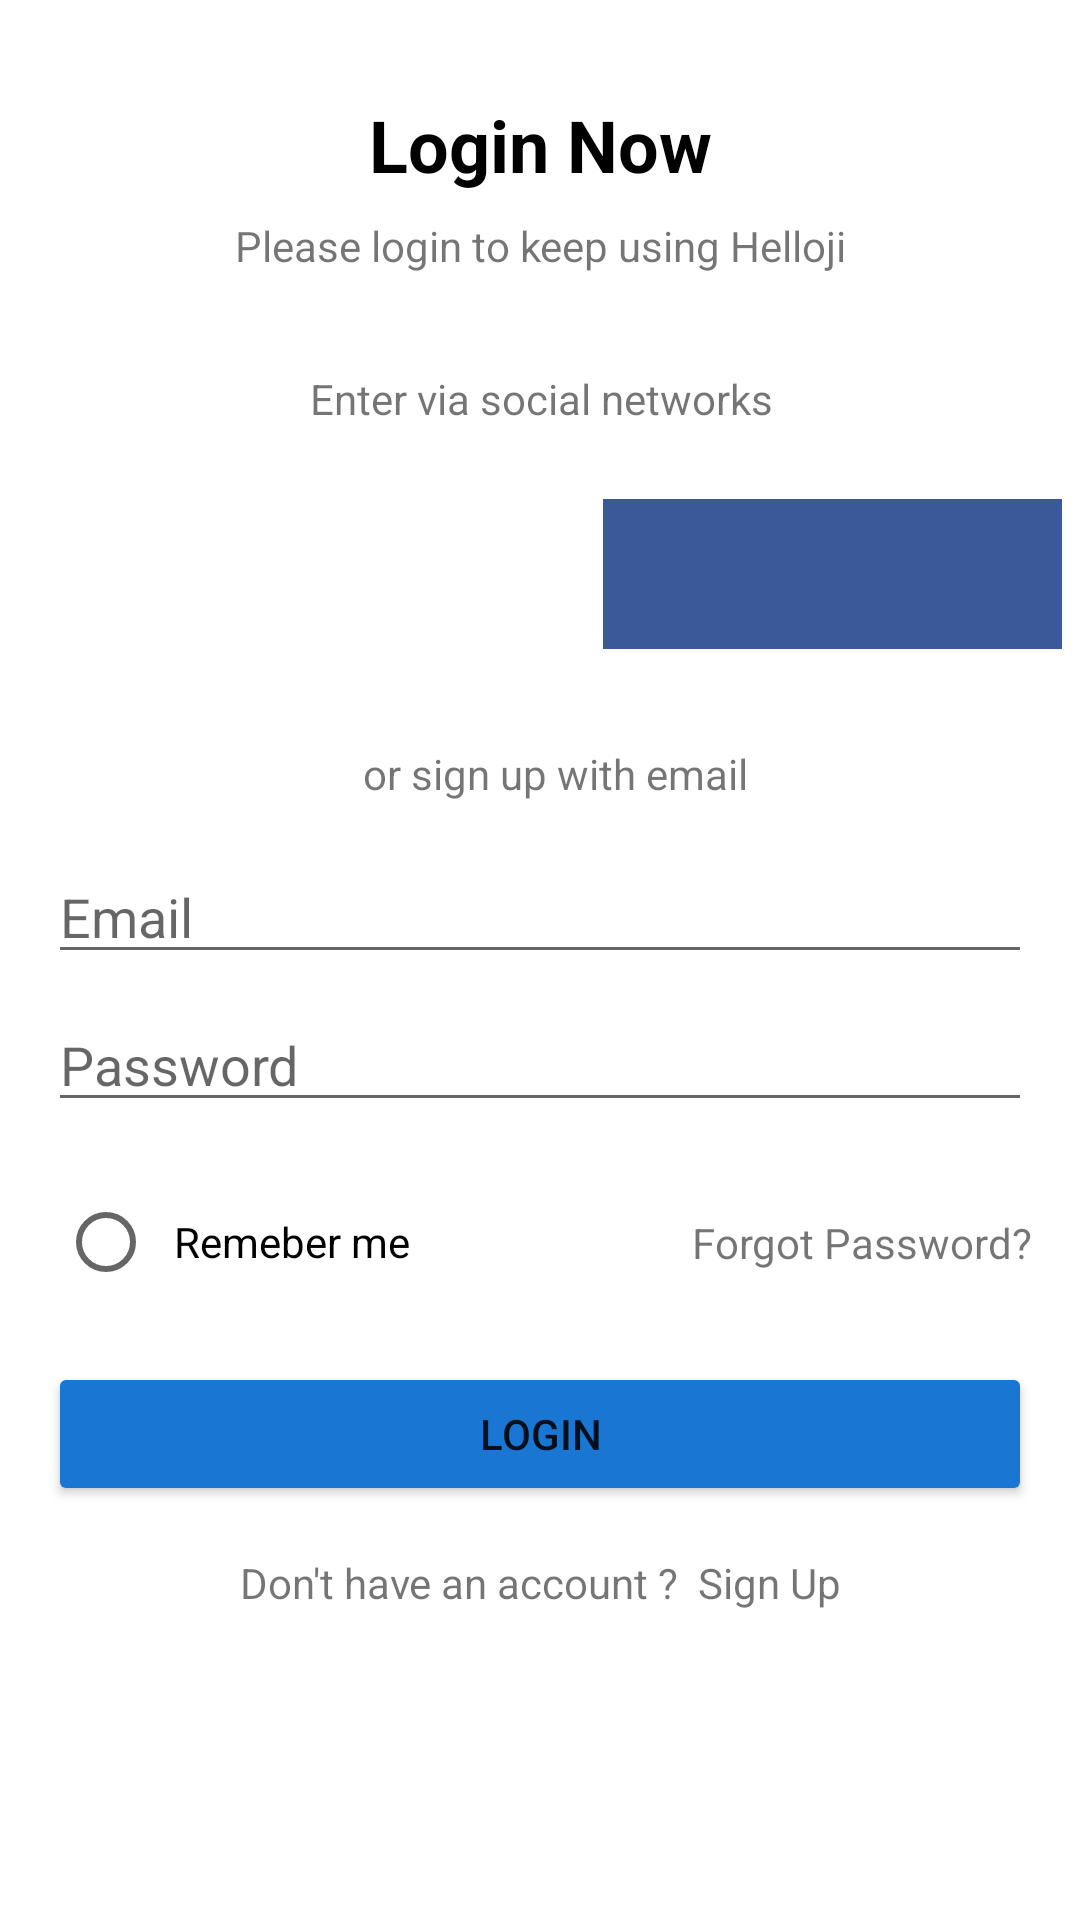

Here is an Android app screen rendered from its layout file. Give the layout XML and the strings, colors and styles it references.
<!-- AndroidManifest.xml: application theme AppTheme -->
<!-- res/layout/fragment_login.xml -->
<?xml version="1.0" encoding="utf-8"?>
<androidx.constraintlayout.widget.ConstraintLayout xmlns:android="http://schemas.android.com/apk/res/android"
    xmlns:app="http://schemas.android.com/apk/res-auto"
    xmlns:tools="http://schemas.android.com/tools"
    android:layout_width="match_parent"
    android:layout_height="match_parent"
    tools:context=".LoginFragment">

    <TextView
        android:id="@+id/textView5"
        android:layout_width="wrap_content"
        android:layout_height="wrap_content"
        android:layout_marginStart="16dp"
        android:layout_marginTop="32dp"
        android:layout_marginEnd="16dp"
        android:text="Login Now"
        android:textAlignment="center"
        android:textColor="@android:color/black"
        android:textSize="24sp"
        android:textStyle="bold"
        app:layout_constraintEnd_toEndOf="parent"
        app:layout_constraintStart_toStartOf="parent"
        app:layout_constraintTop_toTopOf="parent" />

    <TextView
        android:id="@+id/textView9"
        android:layout_width="wrap_content"
        android:layout_height="19dp"
        android:layout_marginTop="8dp"
        android:text="Please login to keep using Helloji"
        android:textSize="14sp"
        app:layout_constraintEnd_toEndOf="@+id/textView5"
        app:layout_constraintStart_toStartOf="@+id/textView5"
        app:layout_constraintTop_toBottomOf="@+id/textView5" />

    <TextView
        android:id="@+id/textView10"
        android:layout_width="wrap_content"
        android:layout_height="wrap_content"
        android:layout_marginTop="32dp"
        android:text="Enter via social networks"
        app:layout_constraintEnd_toEndOf="@+id/textView9"
        app:layout_constraintStart_toStartOf="@+id/textView9"
        app:layout_constraintTop_toBottomOf="@+id/textView9" />
    <ImageButton
        android:id="@+id/google_image"
        android:layout_width="0dp"
        android:layout_height="50dp"
        android:layout_marginStart="16dp"
        android:layout_marginTop="24dp"
        android:layout_marginEnd="16dp"
        android:background="@null"
        android:scaleType="fitCenter"
        android:src="@drawable/google"
        app:layout_constraintEnd_toStartOf="@+id/facebook_image"
        app:layout_constraintStart_toStartOf="parent"
        app:layout_constraintTop_toBottomOf="@+id/textView10" />

    <ImageButton
        android:id="@+id/facebook_image"
        android:layout_width="0dp"
        android:layout_height="50dp"
        android:layout_marginStart="16dp"
        android:layout_marginEnd="6dp"
        android:background="@color/facebook_blue"
        android:scaleType="centerInside"
        android:src="@drawable/facebook"
        app:layout_constraintBottom_toBottomOf="@+id/google_image"
        app:layout_constraintEnd_toEndOf="parent"
        app:layout_constraintStart_toEndOf="@+id/google_image"
        app:layout_constraintTop_toTopOf="@+id/google_image" />
    <TextView
        android:id="@+id/textView11"
        android:layout_width="wrap_content"
        android:layout_height="wrap_content"
        android:layout_marginTop="32dp"
        android:text="or sign up with email"
        app:layout_constraintEnd_toEndOf="@+id/facebook_image"
        app:layout_constraintStart_toStartOf="@+id/google_image"
        app:layout_constraintTop_toBottomOf="@+id/google_image" />

    <EditText
        android:id="@+id/sign_up_email"
        android:layout_width="0dp"
        android:layout_height="wrap_content"
        android:layout_marginStart="16dp"
        android:layout_marginTop="16dp"
        android:layout_marginEnd="16dp"
        android:ems="10"
        android:hint="Email"
        android:inputType="textPersonName"
        app:layout_constraintEnd_toEndOf="parent"
        app:layout_constraintStart_toStartOf="parent"
        app:layout_constraintTop_toBottomOf="@+id/textView11" />

    <EditText
        android:id="@+id/editText4"
        android:layout_width="0dp"
        android:layout_height="wrap_content"
        android:layout_marginTop="8dp"
        android:ems="10"
        android:hint="Password"
        android:inputType="textPassword"
        app:layout_constraintEnd_toEndOf="@+id/sign_up_email"
        app:layout_constraintStart_toStartOf="@+id/sign_up_email"
        app:layout_constraintTop_toBottomOf="@+id/sign_up_email" />

    <RadioButton
        android:id="@+id/radioButton"
        android:layout_width="wrap_content"
        android:layout_height="wrap_content"
        android:layout_marginTop="16dp"
        android:text="  Remeber me"
        app:layout_constraintEnd_toEndOf="@+id/editText4"
        app:layout_constraintHorizontal_bias="0.016"
        app:layout_constraintStart_toStartOf="@+id/editText4"
        app:layout_constraintTop_toBottomOf="@+id/editText4" />

    <TextView
        android:id="@+id/textView12"
        android:layout_width="wrap_content"
        android:layout_height="wrap_content"
        android:text="Forgot Password?"
        app:layout_constraintBottom_toBottomOf="@+id/radioButton"
        app:layout_constraintEnd_toEndOf="@+id/editText4"
        app:layout_constraintHorizontal_bias="1.0"
        app:layout_constraintStart_toEndOf="@+id/radioButton"
        app:layout_constraintTop_toTopOf="@+id/radioButton" />

    <Button
        android:id="@+id/login_button"
        android:layout_width="0dp"
        android:layout_height="wrap_content"
        android:layout_marginStart="16dp"
        android:layout_marginTop="16dp"
        android:layout_marginEnd="16dp"
        android:text="Login"
        app:backgroundTint="@color/blue"
        app:layout_constraintEnd_toEndOf="parent"
        app:layout_constraintStart_toStartOf="parent"
        app:layout_constraintTop_toBottomOf="@+id/radioButton" />

    <TextView
        android:id="@+id/login_text"
        android:layout_width="0dp"
        android:layout_height="wrap_content"
        android:layout_marginTop="16dp"
        android:layout_marginBottom="8dp"
        android:text="Don't have an account ?  Sign Up"
        android:textAlignment="center"
        app:layout_constraintBottom_toBottomOf="parent"
        app:layout_constraintEnd_toEndOf="@+id/login_button"
        app:layout_constraintStart_toStartOf="@+id/login_button"
        app:layout_constraintTop_toBottomOf="@+id/login_button"
        app:layout_constraintVertical_bias="0.0" />



</androidx.constraintlayout.widget.ConstraintLayout>
<!-- resources referenced by this layout -->
<resources>
  <color name="blue">#1976d2</color>
  <color name="facebook_blue">#3b5998</color>
  <style name="AppTheme" parent="Theme.MaterialComponents.Light.NoActionBar">
          
          <item name="colorPrimary">@color/colorPrimary</item>
          <item name="colorPrimaryDark">@color/colorPrimaryDark</item>
          <item name="colorAccent">@color/blue</item>
      </style>
  <color name="colorPrimary">#6200EE</color>
  <color name="colorPrimaryDark">#f3f3f3</color>
</resources>
